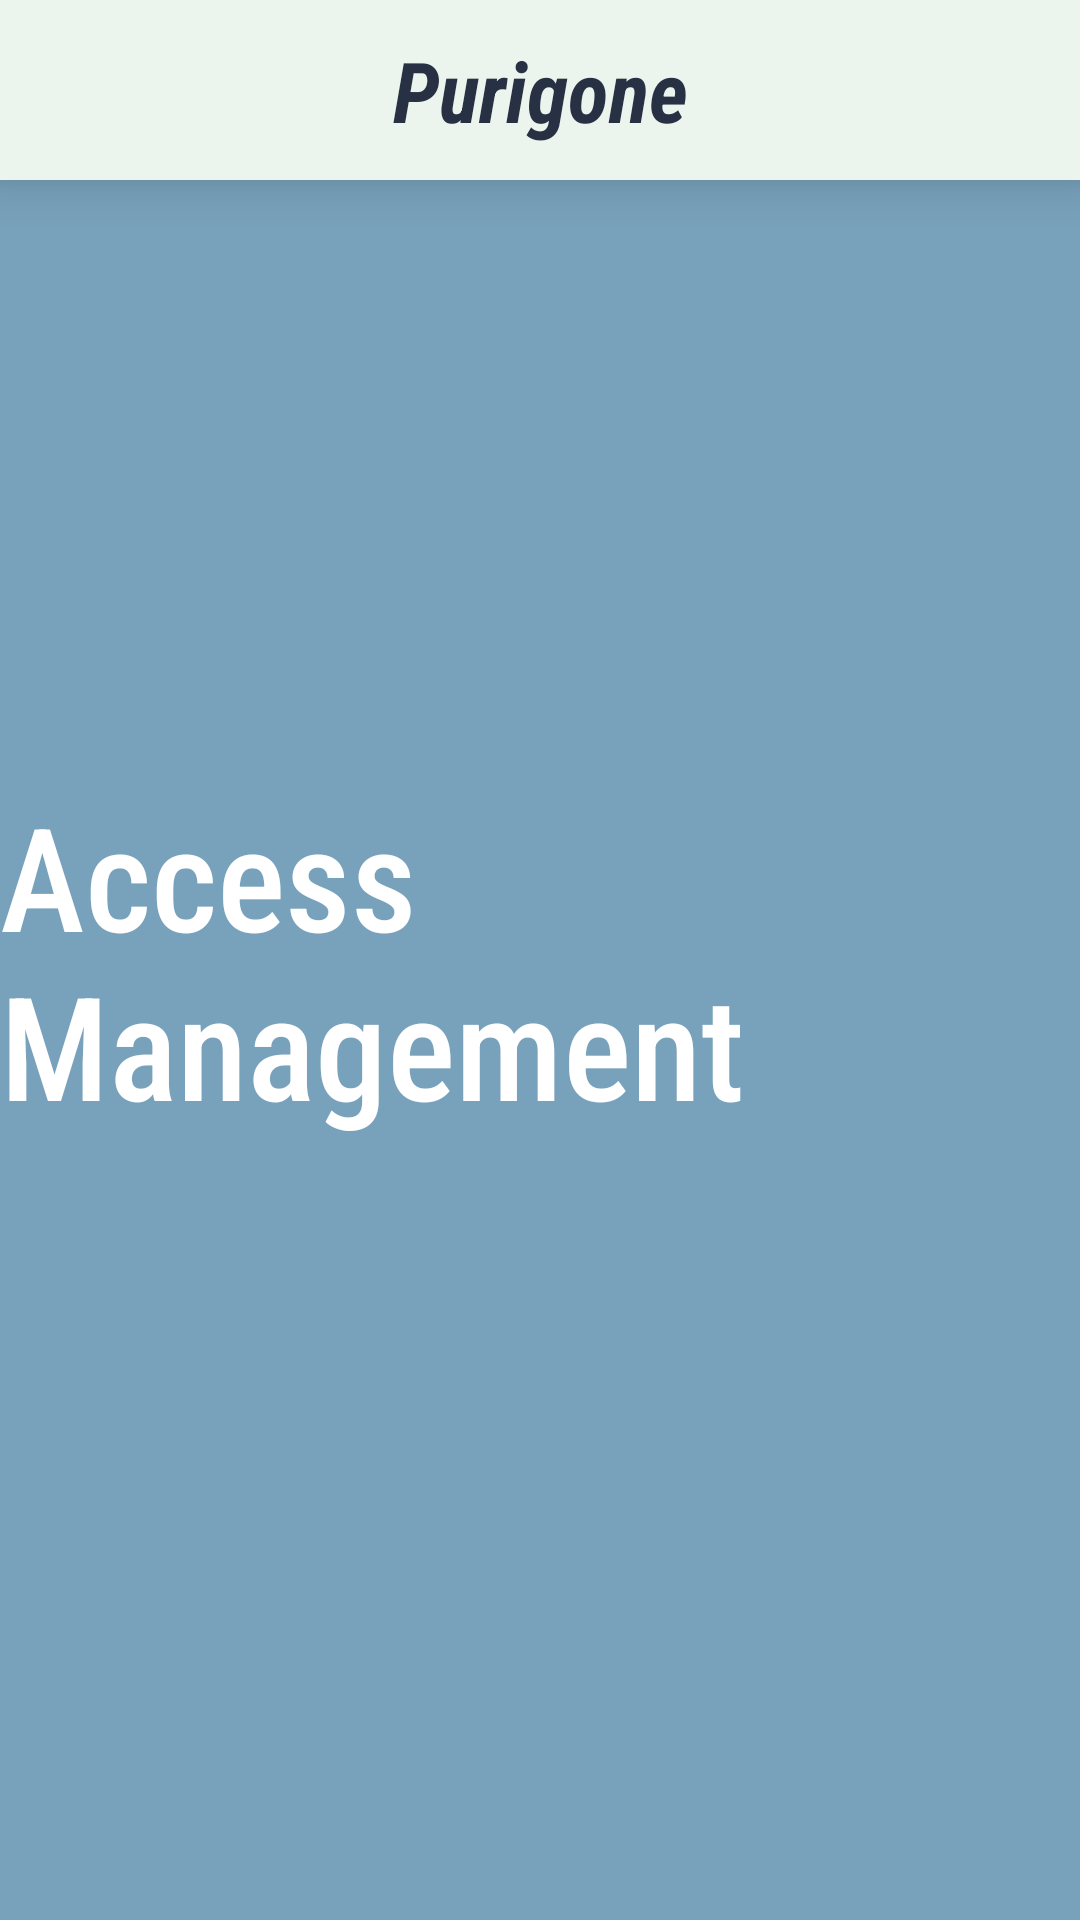

The Android layout XML behind this screen, and the referenced resources:
<!-- AndroidManifest.xml: application theme Theme.Purigone -->
<!-- res/layout/activity_access.xml -->
<androidx.drawerlayout.widget.DrawerLayout
    xmlns:android="http://schemas.android.com/apk/res/android"
    xmlns:app="http://schemas.android.com/apk/res-auto"
    xmlns:tools="http://schemas.android.com/tools"
    android:id="@+id/drawer_layout"
    android:layout_width="match_parent"
    android:layout_height="match_parent"
    tools:context=".MainActivity">

    
    <RelativeLayout
        android:layout_width="match_parent"
        android:layout_height="match_parent"
        android:background="@drawable/login_background">

        <androidx.appcompat.widget.Toolbar
            android:id="@+id/toolbar"
            android:layout_width="match_parent"
            android:layout_height="60dp"
            android:background="#EBF5EE"
            android:theme="@style/ThemeOverlay.AppCompat.ActionBar"
            android:elevation="10dp">

            <ImageButton
                android:id="@+id/menu_button"
                android:layout_width="wrap_content"
                android:layout_height="wrap_content"
                android:src="@drawable/ic_menu"
                android:background="?attr/selectableItemBackgroundBorderless"
                android:layout_gravity="start"
                android:contentDescription="Menu"/>

            <TextView
                android:layout_width="wrap_content"
                android:layout_height="wrap_content"
                android:text="@string/Purigone"
                android:textColor="#283044"
                android:textSize="28sp"
                android:layout_gravity="center"
                android:fontFamily="sans-serif-condensed"
                android:textStyle="italic|bold"/>
        </androidx.appcompat.widget.Toolbar>

        <LinearLayout
            xmlns:android="http://schemas.android.com/apk/res/android"
            android:layout_width="match_parent"
            android:layout_height="wrap_content"
            android:layout_centerInParent="true"
            android:gravity="center"
            android:orientation="vertical">

            <TextView
                android:id="@+id/restaurant_text"
                android:layout_width="wrap_content"
                android:layout_height="wrap_content"
                android:text="Access Management"
                android:textColor="#FFFFFF"
                android:textSize="48sp"
                android:layout_gravity="center"
                android:fontFamily="sans-serif-condensed-medium"/>

            <androidx.recyclerview.widget.RecyclerView
                android:id="@+id/recyclerView"
                android:layout_width="match_parent"
                android:layout_height="wrap_content" />


        </LinearLayout>

    </RelativeLayout>

    
    <com.google.android.material.navigation.NavigationView
        android:id="@+id/navigation_view"
        android:layout_width="wrap_content"
        android:layout_height="match_parent"
        android:layout_gravity="start"
        app:menu="@menu/drawer_menu"
        android:background="@drawable/nav_drawer_background"
        app:itemTextColor="@android:color/white"
        app:itemTextAppearance="@style/LargeMenuItemStyle"
        app:headerLayout="@layout/nav_header_layout">
    </com.google.android.material.navigation.NavigationView>

</androidx.drawerlayout.widget.DrawerLayout>
<!-- res/layout/nav_header_layout.xml (included above) -->
<?xml version="1.0" encoding="utf-8"?>
<LinearLayout xmlns:android="http://schemas.android.com/apk/res/android"
    android:layout_width="match_parent"
    android:layout_height="wrap_content"
    android:orientation="vertical"
    android:padding="16dp"
    android:theme="@style/ThemeOverlay.AppCompat.Dark">

    <TextView
        android:layout_width="match_parent"
        android:layout_height="wrap_content"
        android:text="Menu"
        android:textAppearance="@style/TextAppearance.AppCompat.Title"
        android:textColor="@android:color/white"
        android:textSize="36sp"
        android:gravity="center"
        android:layout_marginBottom="16dp"/>

    <View
        android:layout_width="match_parent"
        android:layout_height="1dp"
        android:background="@android:color/white"
        android:alpha="0.5"/>

</LinearLayout>
<!-- resources referenced by this layout -->
<resources>
  <!-- drawable login_background (drawable) -->
  <?xml version="1.0" encoding="utf-8"?>
  <shape xmlns:android="http://schemas.android.com/apk/res/android">
      <solid android:color="#78A1BB"/>
  </shape>
  <!-- drawable nav_drawer_background (drawable) -->
  <?xml version="1.0" encoding="utf-8"?>
  <layer-list xmlns:android="http://schemas.android.com/apk/res/android">
      
      <item android:right="1dp">
          <shape android:shape="rectangle">
              <solid android:color="#80000000" />
          </shape>
      </item>
      
      <item android:left="1dp">
          <shape android:shape="rectangle">
              <solid android:color="#80000000" />
          </shape>
      </item>
  </layer-list>
  <string name="Purigone">Purigone</string>
  <style name="LargeMenuItemStyle" parent="@style/TextAppearance.AppCompat.Menu">
          <item name="android:textSize">18sp</item>
      </style>
  <style name="Theme.Purigone" parent="Base.Theme.Purigone" />
  <style name="Base.Theme.Purigone" parent="Theme.MaterialComponents.DayNight.NoActionBar.Bridge">
          
          
      </style>
</resources>
